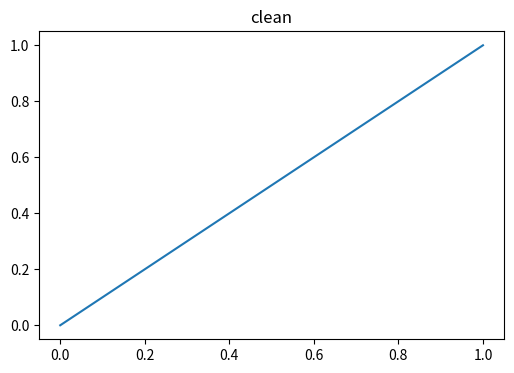

Reproduce this figure in Python.
"""Figure layout QA: find text artists that collide.

Matplotlib will happily draw a title through a legend, or stack tick labels on
top of an axis label, and nothing in the render pipeline complains.  This module
renders a figure, walks every text artist it can reach, computes window extents
in display space, and reports any pair overlapping by more than a threshold
area.

Two exclusions matter, and without them the checker produces false positives
that drown the real findings:

* axes with ``axison == False`` — their tick labels are not drawn at all;
* tick labels whose locator position falls outside the current view limits —
  matplotlib keeps the artists around but does not render them.

Used as a build gate: :func:`check_all` raises on any real overlap.
"""

from __future__ import annotations

from dataclasses import dataclass

import matplotlib.pyplot as plt
from matplotlib.axes import Axes
from matplotlib.figure import Figure
from matplotlib.text import Text
from matplotlib.transforms import Bbox

# Two labels touching by a few square pixels is antialiasing, not a collision.
MIN_OVERLAP_AREA: float = 60.0


@dataclass(frozen=True)
class Overlap:
    """A detected collision between two text artists.

    Attributes:
        figure: Label of the figure the collision was found in.
        first: Text content of the first artist.
        second: Text content of the second artist.
        area: Overlap area in square display pixels.
    """

    figure: str
    first: str
    second: str
    area: float

    def __str__(self) -> str:
        return (
            f"{self.figure}: {self.area:.0f}px^2 between "
            f"{self.first!r} and {self.second!r}"
        )


def _tick_texts(ax: Axes) -> list[Text]:
    """Return tick labels that are actually rendered on ``ax``.

    Skips invisible axes entirely, and drops tick labels whose data position is
    outside the view limits — matplotlib retains those artists but never draws
    them, so counting them yields phantom collisions off the edge of the plot.
    """
    if not ax.axison:
        return []
    out: list[Text] = []
    for axis, (lo, hi) in (
        (ax.xaxis, sorted(ax.get_xlim())),
        (ax.yaxis, sorted(ax.get_ylim())),
    ):
        for tick, loc in zip(axis.get_major_ticks(), axis.get_majorticklocs()):
            if not lo <= loc <= hi:
                continue
            for label in (tick.label1, tick.label2):
                if label.get_visible() and label.get_text().strip():
                    out.append(label)
    return out


def _texts_of(fig: Figure) -> list[Text]:
    """Collect every candidate text artist on a figure."""
    items: list[Text] = [t for t in fig.texts if t.get_visible() and t.get_text().strip()]
    for ax in fig.axes:
        for candidate in (ax.title, ax.xaxis.label, ax.yaxis.label):
            if candidate.get_visible() and candidate.get_text().strip():
                items.append(candidate)
        items.extend(t for t in ax.texts if t.get_visible() and t.get_text().strip())
        items.extend(_tick_texts(ax))
        legend = ax.get_legend()
        if legend is not None and legend.get_visible():
            items.extend(t for t in legend.get_texts() if t.get_text().strip())
    return items


def _overlap_area(a: Bbox, b: Bbox) -> float:
    """Area of the intersection of two boxes, zero if they do not meet."""
    dx = min(a.x1, b.x1) - max(a.x0, b.x0)
    dy = min(a.y1, b.y1) - max(a.y0, b.y0)
    return dx * dy if dx > 0.0 and dy > 0.0 else 0.0


def _renderer(fig: Figure):
    """Return a renderer that can measure text, whatever backend is active.

    Under a plain ``FigureCanvasBase`` — which is what a figure carries inside
    Quarto's inline-plot machinery — there is no ``get_renderer``.  Attaching an
    Agg canvas gives one.  This mutates ``fig.canvas``, which is harmless
    because the check runs after the figure has already been displayed.
    """
    get = getattr(fig.canvas, "get_renderer", None)
    if get is not None:
        return get()
    from matplotlib.backends.backend_agg import FigureCanvasAgg

    return FigureCanvasAgg(fig).get_renderer()


def check_figure(fig: Figure, label: str) -> list[Overlap]:
    """Report text collisions on a single figure.

    Args:
        fig: The figure to check.  It is drawn first so extents are valid.
        label: Name used in the report.

    Returns:
        A list of overlaps, empty if the layout is clean.
    """
    renderer = _renderer(fig)
    fig.canvas.draw()
    texts = _texts_of(fig)
    boxes = [t.get_window_extent(renderer=renderer) for t in texts]

    found: list[Overlap] = []
    for i in range(len(texts)):
        for j in range(i + 1, len(texts)):
            area = _overlap_area(boxes[i], boxes[j])
            if area > MIN_OVERLAP_AREA:
                found.append(
                    Overlap(label, texts[i].get_text(), texts[j].get_text(), area)
                )
    return found


def check_all(figures: dict[str, Figure], strict: bool = True) -> list[Overlap]:
    """Check every figure and, by default, fail the build on any collision.

    Args:
        figures: Mapping of label to figure.
        strict: Raise on collisions rather than only returning them.

    Returns:
        Every overlap found, across all figures.

    Raises:
        AssertionError: If ``strict`` and any figure has a collision.
    """
    found: list[Overlap] = []
    for label, fig in figures.items():
        found.extend(check_figure(fig, label))
    if found and strict:
        report = "\n".join(f"  {o}" for o in found)
        raise AssertionError(f"{len(found)} text collision(s):\n{report}")
    return found


def report(figures: dict[str, Figure]) -> str:
    """Human-readable summary, for printing at the end of the post.

    Args:
        figures: Mapping of label to figure.

    Returns:
        One line per figure plus a verdict.
    """
    lines: list[str] = []
    total = 0
    for label, fig in figures.items():
        found = check_figure(fig, label)
        total += len(found)
        mark = "ok" if not found else f"{len(found)} OVERLAP"
        lines.append(f"  {label:38s} {mark}")
    lines.append(f"  {'-' * 48}")
    lines.append(f"  {len(figures)} figures checked, {total} collisions")
    return "\n".join(lines)


if __name__ == "__main__":
    # Self-test: a figure built to collide must be caught, a clean one must pass.
    bad, ax = plt.subplots(figsize=(3, 2))
    ax.set_title("a deliberately long title that runs into things")
    ax.text(0.5, 0.98, "a deliberately long title that runs into things",
            ha="center", va="top", transform=ax.transAxes)
    assert check_figure(bad, "deliberate-collision"), "checker missed a real overlap"

    good, ax2 = plt.subplots(figsize=(6, 4))
    ax2.plot([0, 1], [0, 1])
    ax2.set_title("clean")
    assert not check_figure(good, "clean"), "checker invented an overlap"
    print("layout_qa self-test passed")
